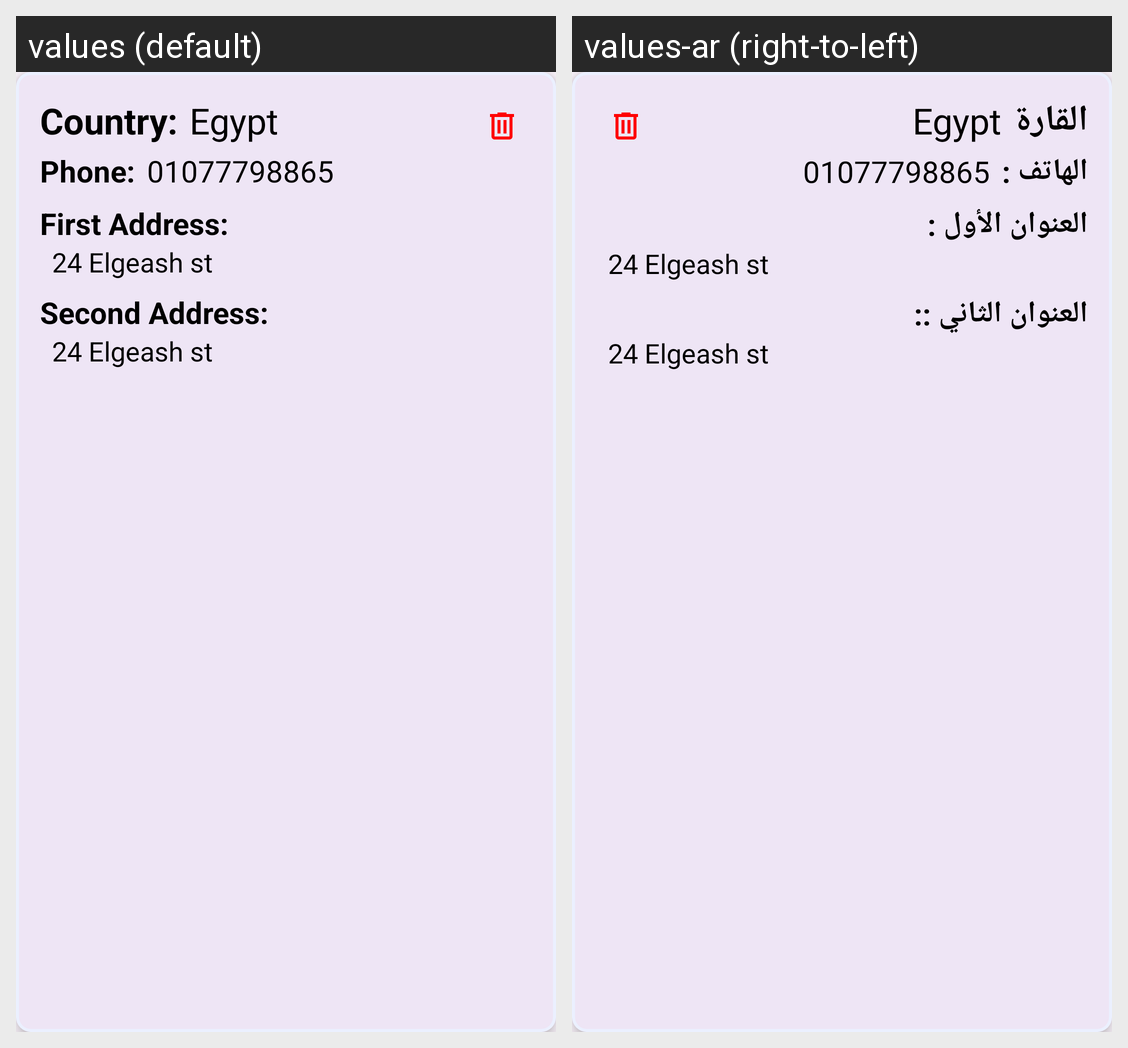

Strings drawn on this Android screen and how each of the app's shown locales translates them:
Android screen res/layout/address_card.xml rendered under 2 locales, left to right: values (default), values-ar (right-to-left). Device: Nexus 5 (rendered at 1080×1920; each locale shown at half size, 540×960, under a caption strip naming it); theme Theme.FashionShop.
Strings drawn on this screen, with the default value and each locale's value (text and hints the layout hard-codes, and strings that could not be matched under every locale, appear in the picture but are not listed):

country
  values: Country:
  values-ar: القارة

phone
  values: Phone:
  values-ar: الهاتف :

address_1
  values: First Address:
  values-ar: العنوان الأول :

address_2
  values: Second Address:
  values-ar: العنوان الثاني ::
